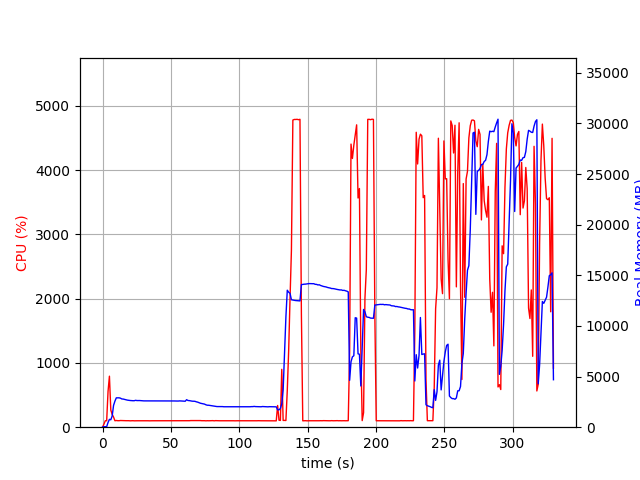

Source data for this figure (header and first rows):
elapsed_time, nproc, cpu, mem_real, mem_virtual
3.981590270996094e-05, 1, 0.0, 14.75, 3192
1.006, 1, 46.7, 51.66, 648.7
2.013, 1, 100.3, 51.66, 648.7
3.02, 1, 100.3, 51.66, 648.7
4.026, 1, 558.4, 467.8, 4427
5.034, 1, 793.6, 774.7, 4795
6.042, 1, 266.9, 734, 4795
7.05, 1, 199.4, 1106, 5193
8.057, 1, 157.8, 2152, 6523
9.065, 1, 100.3, 2575, 7083
10.07, 1, 104.3, 2898, 7477
11.08, 1, 101.2, 2900, 7477
12.09, 1, 101.0, 2900, 7477
13.1, 1, 104.0, 2868, 7477
14.11, 1, 103.0, 2789, 7477
15.12, 1, 102.1, 2779, 7477
16.13, 1, 100.0, 2742, 7477
17.14, 1, 101.1, 2701, 7477
18.14, 1, 101.2, 2674, 7477
19.15, 1, 101.1, 2651, 7477
20.16, 1, 99.2, 2636, 7477
21.17, 1, 100.2, 2624, 7477
22.18, 1, 101.1, 2615, 7477
23.19, 1, 99.1, 2615, 7477
24.2, 1, 100.2, 2655, 7477
25.21, 1, 100.0, 2629, 7477
26.21, 1, 100.1, 2631, 7477
27.22, 1, 100.1, 2631, 7477
28.23, 1, 100.1, 2617, 7477
29.24, 1, 100.1, 2600, 7477
30.25, 1, 99.2, 2598, 7477
31.26, 1, 100.2, 2598, 7477
32.27, 1, 100.2, 2597, 7477
33.28, 1, 100.1, 2597, 7477
34.29, 1, 99.1, 2601, 7477
35.29, 1, 100.2, 2601, 7477
36.3, 1, 100.1, 2601, 7477
37.31, 1, 100.1, 2601, 7477
38.32, 1, 99.1, 2601, 7477
39.33, 1, 100.1, 2594, 7477
40.34, 1, 100.2, 2594, 7477
41.34, 1, 100.2, 2594, 7477
42.35, 1, 100.1, 2594, 7477
43.36, 1, 99.2, 2594, 7477
44.37, 1, 100.1, 2594, 7477
45.38, 1, 100.0, 2596, 7477
46.39, 1, 100.1, 2598, 7477
47.4, 1, 99.2, 2598, 7477
48.41, 1, 100.1, 2598, 7477
49.42, 1, 101.0, 2597, 7477
50.42, 1, 100.2, 2597, 7477
51.43, 1, 100.2, 2595, 7477
52.44, 1, 100.2, 2591, 7477
53.45, 1, 101.2, 2582, 7477
54.46, 1, 100.2, 2584, 7637
55.47, 1, 100.0, 2584, 7637
56.47, 1, 100.1, 2598, 7637
57.48, 1, 101.0, 2591, 7637
58.49, 1, 100.1, 2582, 7637
59.5, 1, 99.0, 2572, 7637
... 267 more rows
